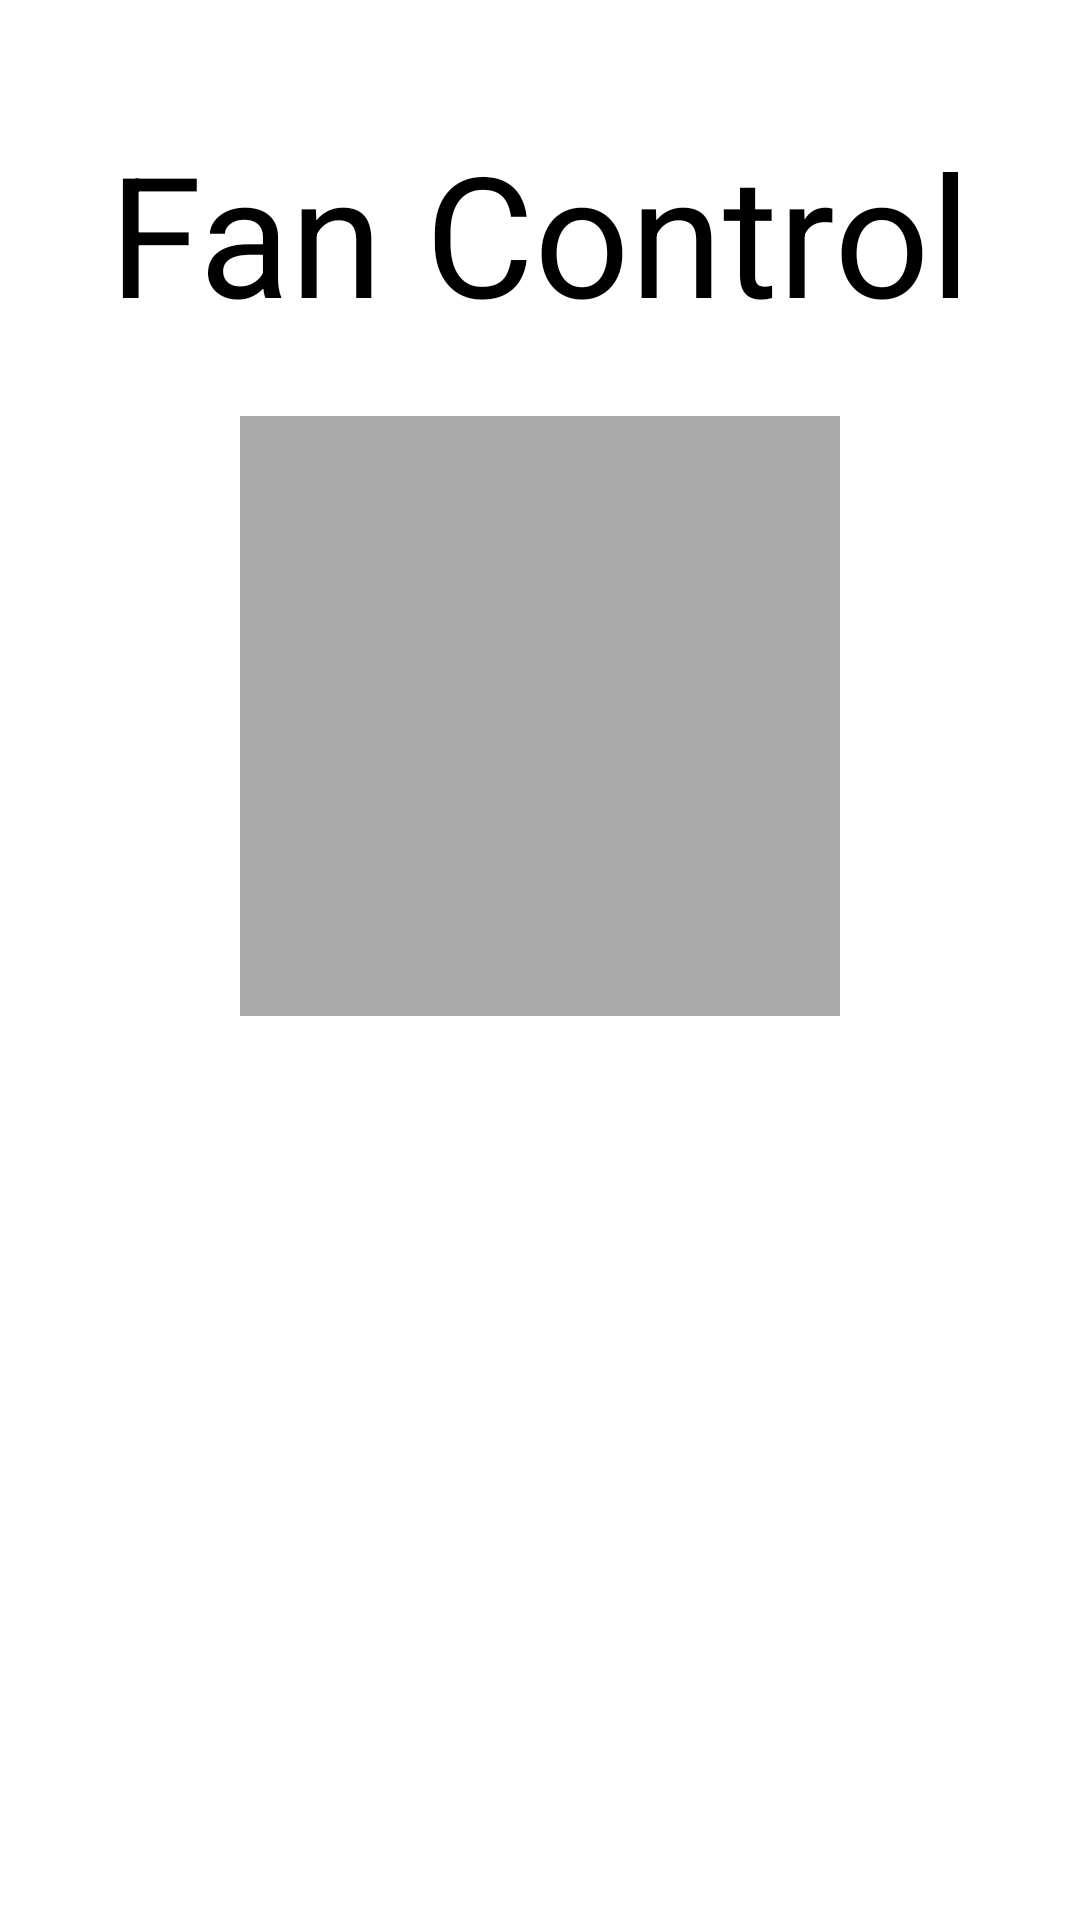

This screen was rendered from an Android layout file. Write that file and the resources it references.
<!-- AndroidManifest.xml: application theme AppTheme -->
<!-- res/layout/fragment_fan_controller.xml -->
<?xml version="1.0" encoding="utf-8"?>
<androidx.constraintlayout.widget.ConstraintLayout xmlns:android="http://schemas.android.com/apk/res/android"
    xmlns:app="http://schemas.android.com/apk/res-auto"
    android:layout_width="match_parent"
    android:layout_height="match_parent">

    <TextView
        android:id="@+id/customViewLabel"
        android:layout_width="wrap_content"
        android:layout_height="wrap_content"
        android:layout_marginStart="8dp"
        android:layout_marginTop="24dp"
        android:layout_marginEnd="8dp"
        android:padding="16dp"
        android:text="Fan Control"
        android:textAppearance="@style/Base.TextAppearance.AppCompat.Display3"
        android:textColor="@android:color/black"
        app:layout_constraintLeft_toLeftOf="parent"
        app:layout_constraintRight_toRightOf="parent"
        app:layout_constraintTop_toTopOf="parent" />

    <ImageView
        android:id="@+id/dialView"
        android:layout_width="200dp"
        android:layout_height="200dp"
        android:layout_marginLeft="8dp"
        android:layout_marginTop="8dp"
        android:layout_marginRight="8dp"
        android:background="@android:color/darker_gray"
        app:layout_constraintLeft_toLeftOf="parent"
        app:layout_constraintRight_toRightOf="parent"
        app:layout_constraintTop_toBottomOf="@+id/customViewLabel" />
</androidx.constraintlayout.widget.ConstraintLayout>
<!-- resources referenced by this layout -->
<resources>
  <style name="AppTheme" parent="Theme.MaterialComponents.Light.NoActionBar">
          
          <item name="colorPrimary">#ffffff</item>
          <item name="colorPrimaryVariant">#ffffff</item>
          <item name="colorOnPrimary">#000000</item>
          
          <item name="colorSecondary">#ffffff</item>
          <item name="colorSecondaryVariant">#ffffff</item>
          <item name="colorOnSecondary">#000000</item>
          
          <item name="android:statusBarColor" tools:targetApi="l">?attr/colorPrimaryVariant</item>
          
          <item name="android:forceDarkAllowed" tools:targetApi="q">false</item>
  
          <item name="android:windowLightStatusBar" tools:targetApi="m">true</item>
      </style>
</resources>
